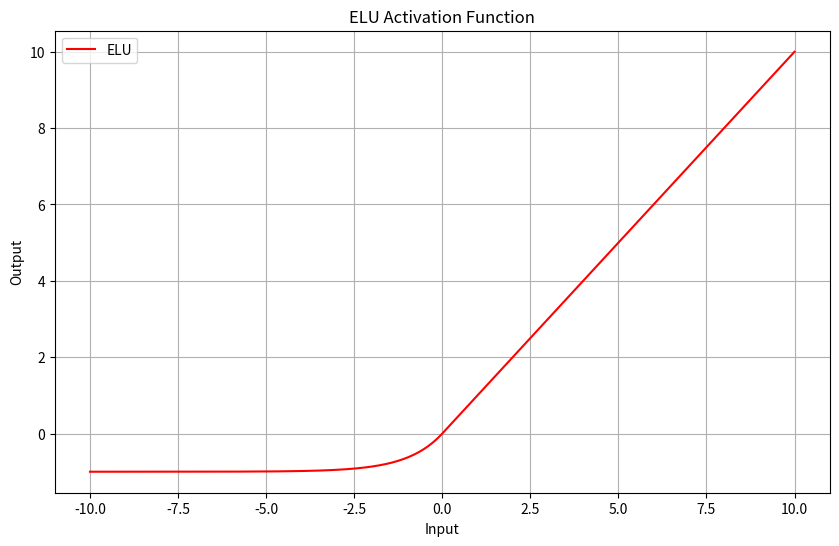

Generate this figure with matplotlib: (Note: this script raises an exception after producing the figure.)
import numpy as np
import matplotlib.pyplot as plt

# 定义ELU激活函数
def elu(x, alpha=1.0):
    return np.where(x > 0, x, alpha * (np.exp(x) - 1))

# 生成输入数据
x = np.linspace(-10, 10, 400)
y = elu(x)

# 绘制图形
plt.figure(figsize=(10, 6))
plt.plot(x, y, label='ELU', color='r')
plt.title('ELU Activation Function')
plt.xlabel('Input')
plt.ylabel('Output')
plt.legend()
plt.grid(True)
plt.show()
plt.savefig('./images/elu.png')